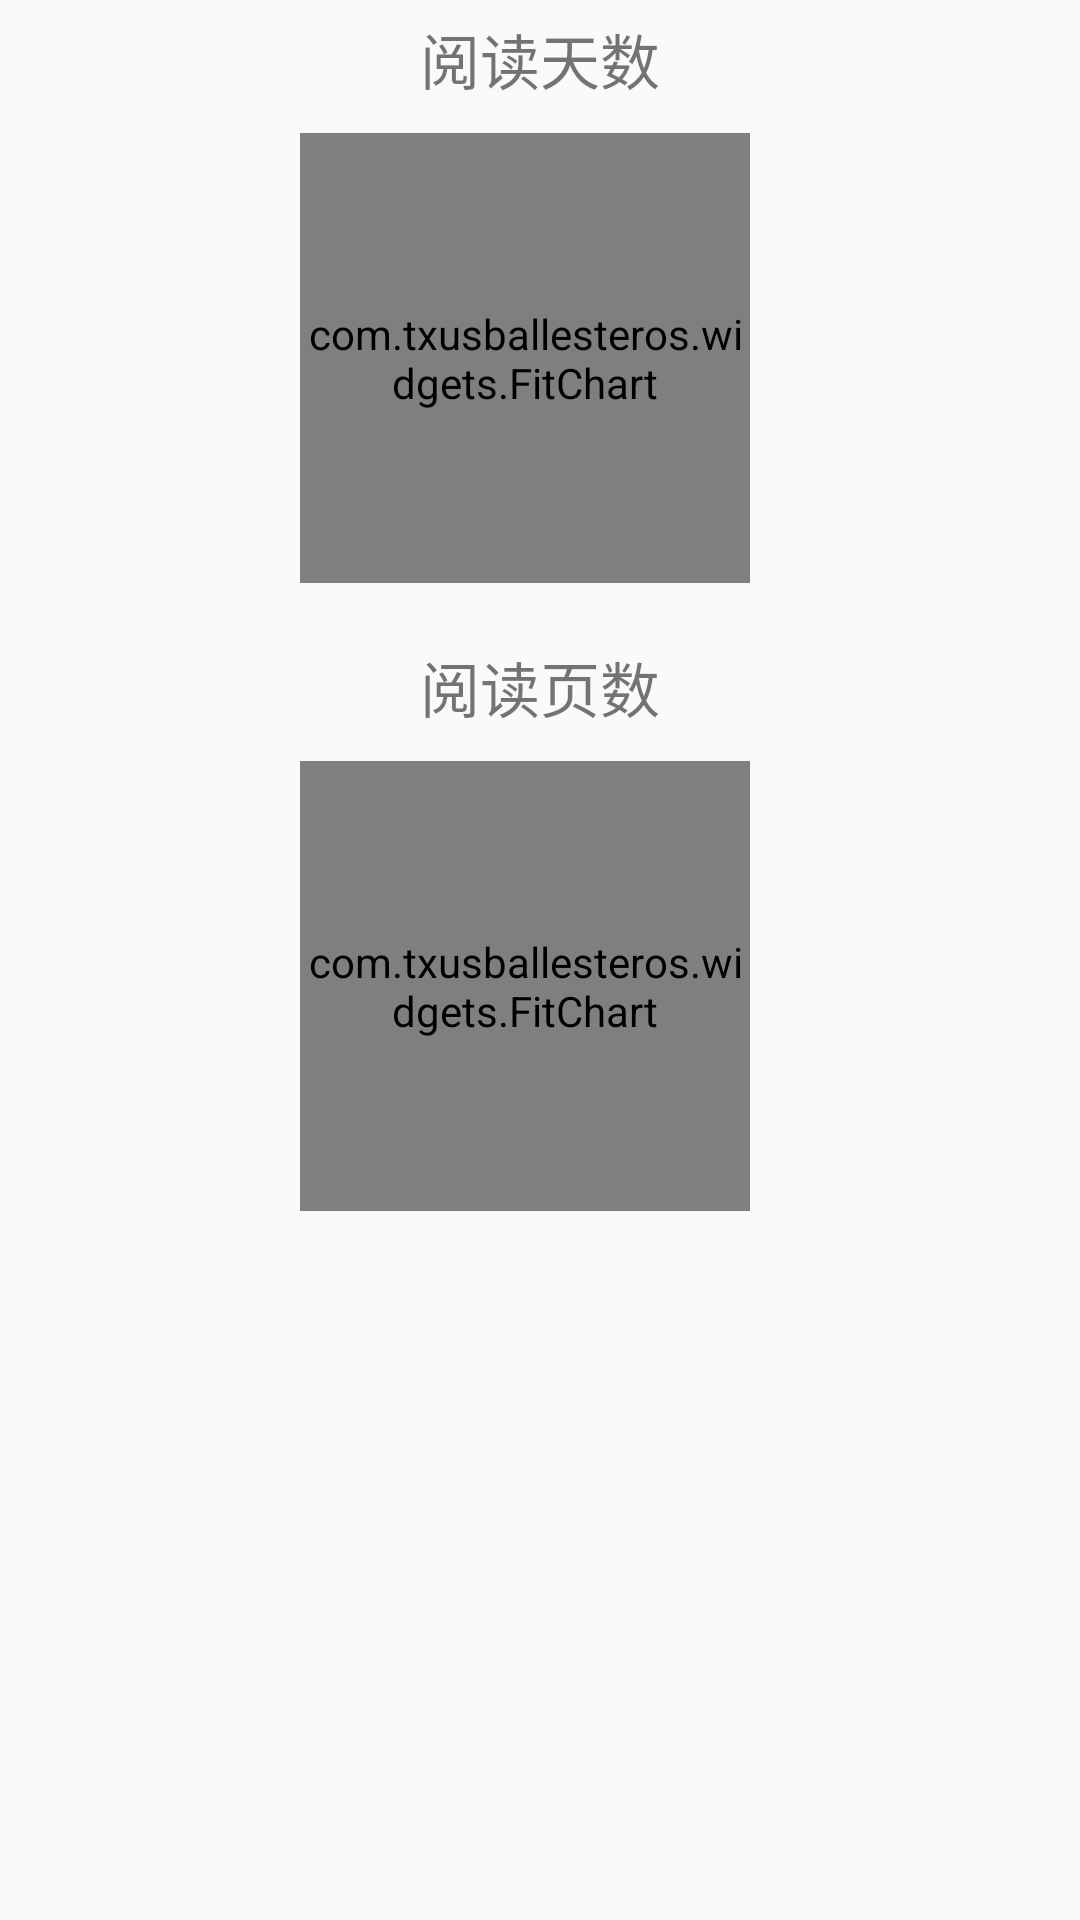

The Android layout XML behind this screen, and the referenced resources:
<!-- AndroidManifest.xml: application theme myTheme -->
<!-- res/layout/dialog_detail.xml -->
<?xml version="1.0" encoding="utf-8"?>
<RelativeLayout xmlns:android="http://schemas.android.com/apk/res/android"
    xmlns:app="http://schemas.android.com/apk/res-auto"
    android:layout_width="wrap_content"
    android:layout_height="wrap_content"
    android:orientation="vertical">

    <LinearLayout
        android:layout_width="match_parent"
        android:layout_height="wrap_content"
        android:orientation="vertical"
       >
       <TextView
           android:layout_width="match_parent"
           android:layout_height="wrap_content"
           android:gravity="center"
           android:textSize="20sp"
           android:layout_marginTop="5dp"
           android:text="阅读天数"/>
        <com.txusballesteros.widgets.FitChart
            android:id="@+id/reading_fit_days"
            android:layout_width="150dp"
            android:layout_height="150dp"
            android:layout_marginRight="100dp"
            android:layout_marginLeft="100dp"
            android:layout_marginTop="10dp"
            app:animationMode="overdraw" />

        <TextView
            android:layout_width="match_parent"
            android:layout_height="wrap_content"
            android:textSize="20sp"
            android:layout_marginTop="20dp"
            android:gravity="center"
            android:text="阅读页数"/>
        <com.txusballesteros.widgets.FitChart
            android:id="@+id/reading_fit_pages"
            android:layout_width="150dp"
            android:layout_height="150dp"
            android:layout_marginRight="100dp"
            android:layout_marginLeft="100dp"
            android:layout_marginTop="10dp"
            app:animationMode="overdraw" />
    </LinearLayout>

</RelativeLayout>
<!-- resources referenced by this layout -->
<resources>
  <style name="myTheme" parent="Base.Theme.AppCompat.Light.DarkActionBar">
          
          <item name="colorPrimary">@color/nliveo_green_colorPrimary</item>
          <item name="colorPrimaryDark">@color/nliveo_green_colorPrimaryDark</item>
      </style>
</resources>
